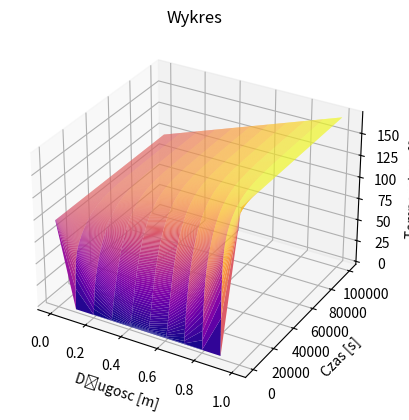

The matplotlib source for this figure:
import numpy as np
import matplotlib.pyplot as plt

L = 1
D = 0.00001
dx = 0.1
dt = (dx**2)/(4*D)
T_pocz = 97
T_kon = 171
x_pocz = 0
x_kon = L
t_pocz = 0
t_kon = 100000
q = (D*dt)/(dx**2)
cons = 1-2*q
x = np.arange(0,x_kon + dx,dx)
t = np.arange(0,t_kon + dt,dt)
lnt = len(t) 
lnx = len(x)
T = np.zeros([lnt, lnx])
for i in range(0, lnt-1):
    for n in range(0, lnx-1):
        T[:, 0] = T_pocz
        T[:, 10] = T_kon
        T[i+1, n] = q*(T[i][n+1]+T[i][n-1])+cons*T[i][n]
        
np.savetxt("dane", T, fmt="%10.5f", delimiter='\t')
X, Y = np.meshgrid(x, t, sparse=True)
plotT = plt.axes(projection='3d')
plotT.plot_surface(X, Y, T, rstride=1, cstride=1, cmap='plasma')
plotT.set_xlabel("Długosc [m]")
plotT.set_ylabel("Czas [s]")
plotT.set_zlabel("Temperatura [$^o C$]")
plotT.set_title("Wykres")
plt.show()
